Labelled photos from "plantvillage", an image-classification folder in litchi1058-web/RAG. The possible labels are: apple brown spot, apple normal, apple black spot.

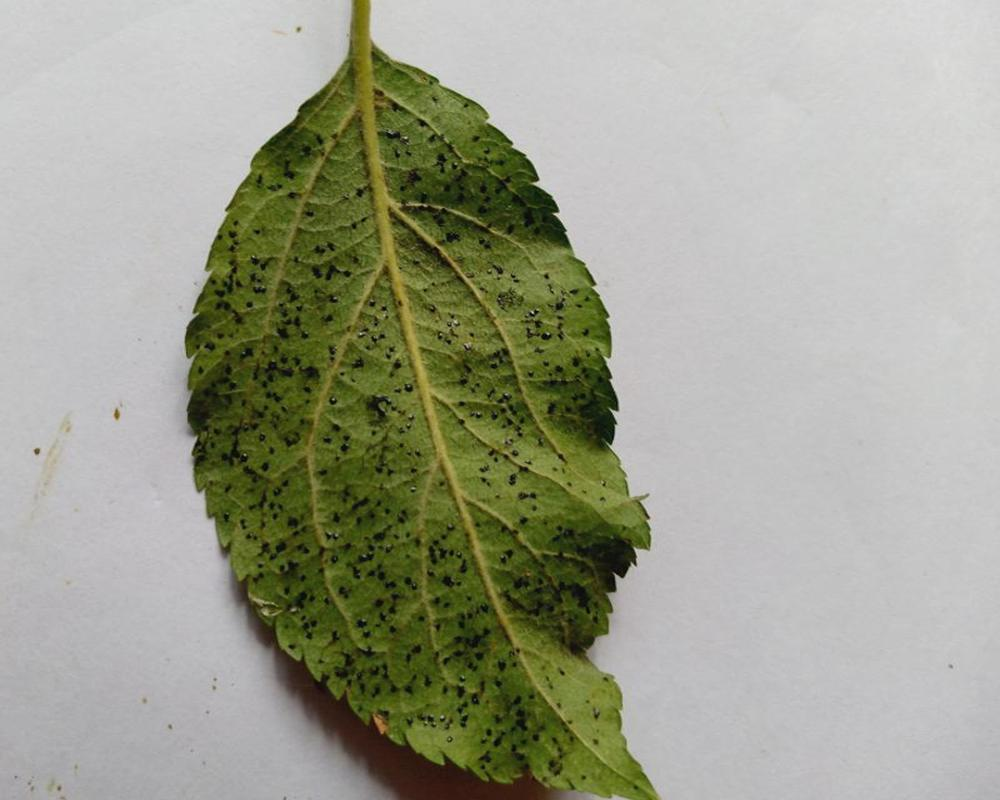
Label: apple black spot

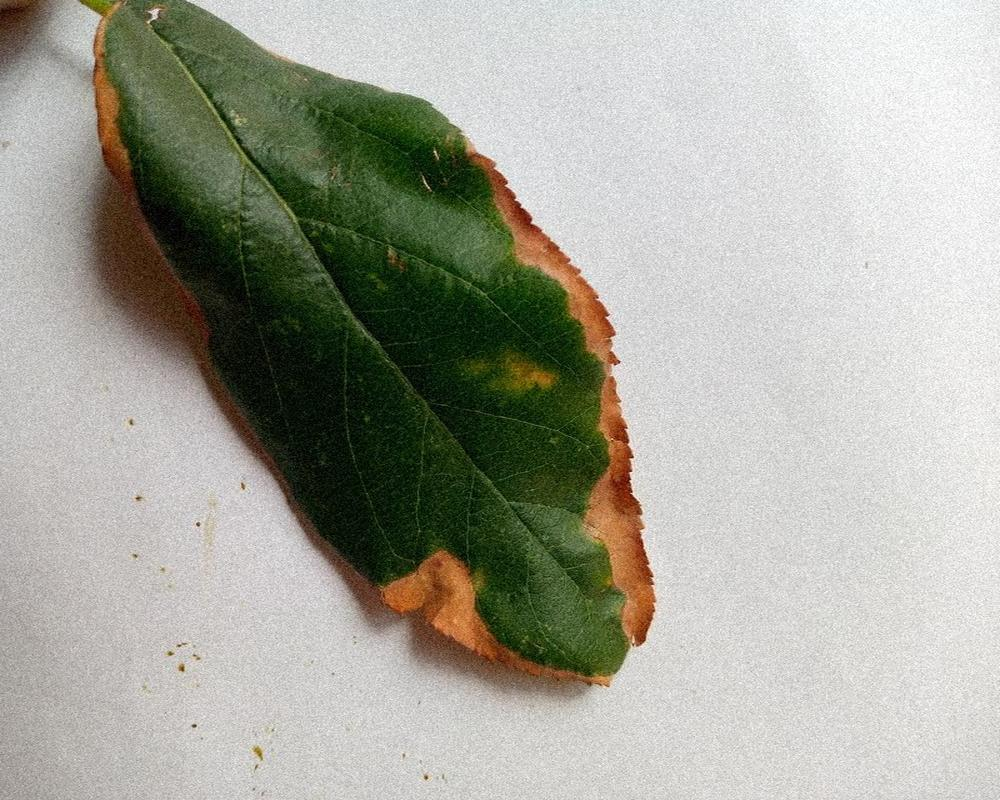
Label: apple brown spot

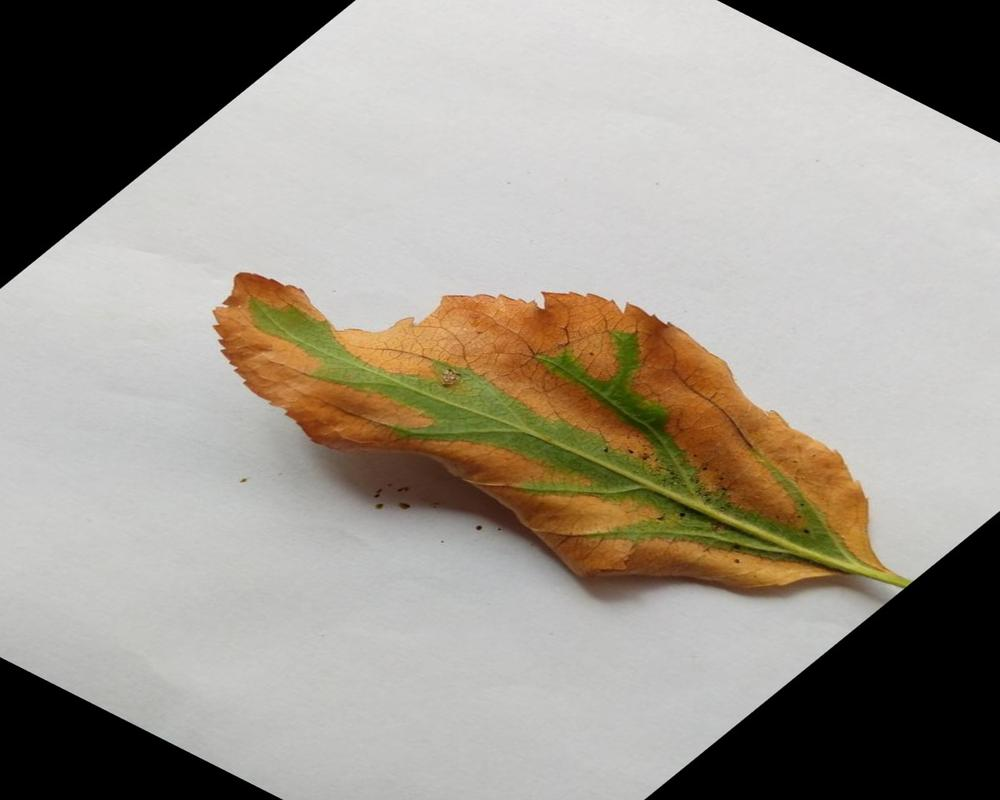
Label: apple brown spot

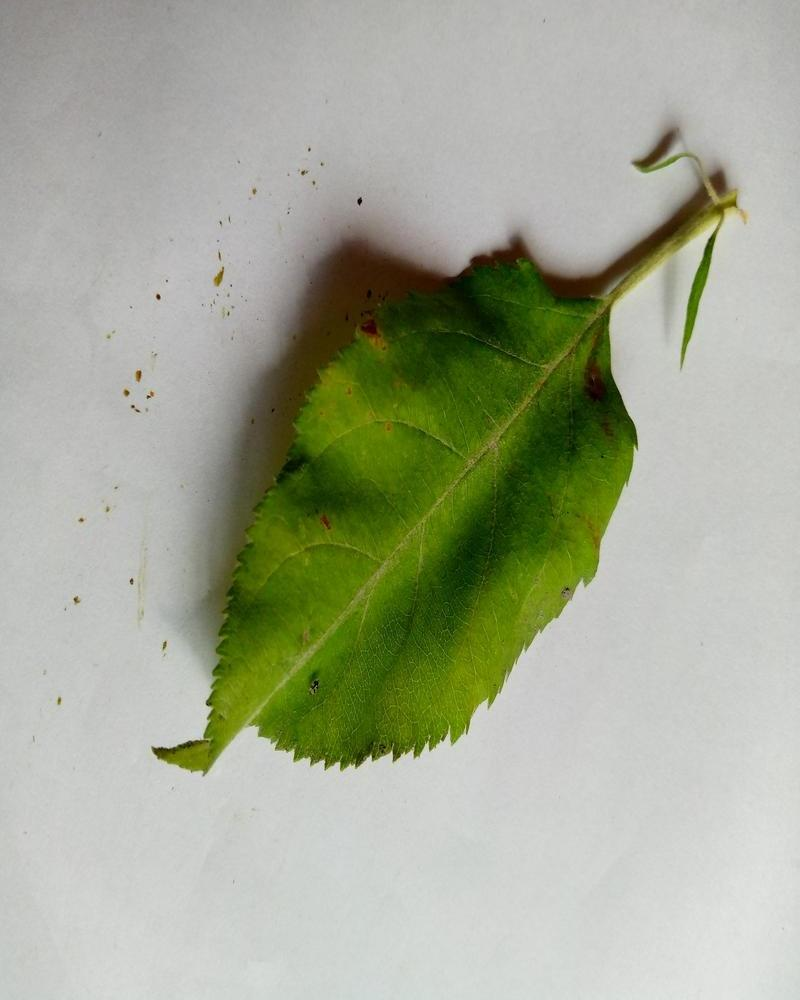
Label: apple normal

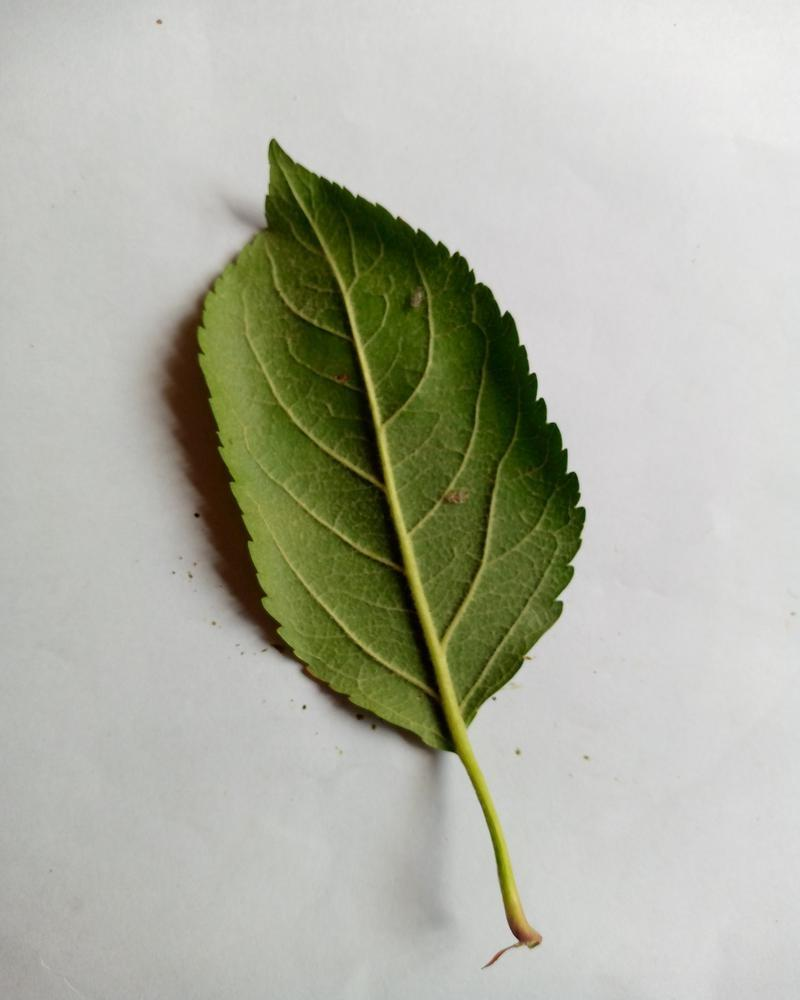
Label: apple normal

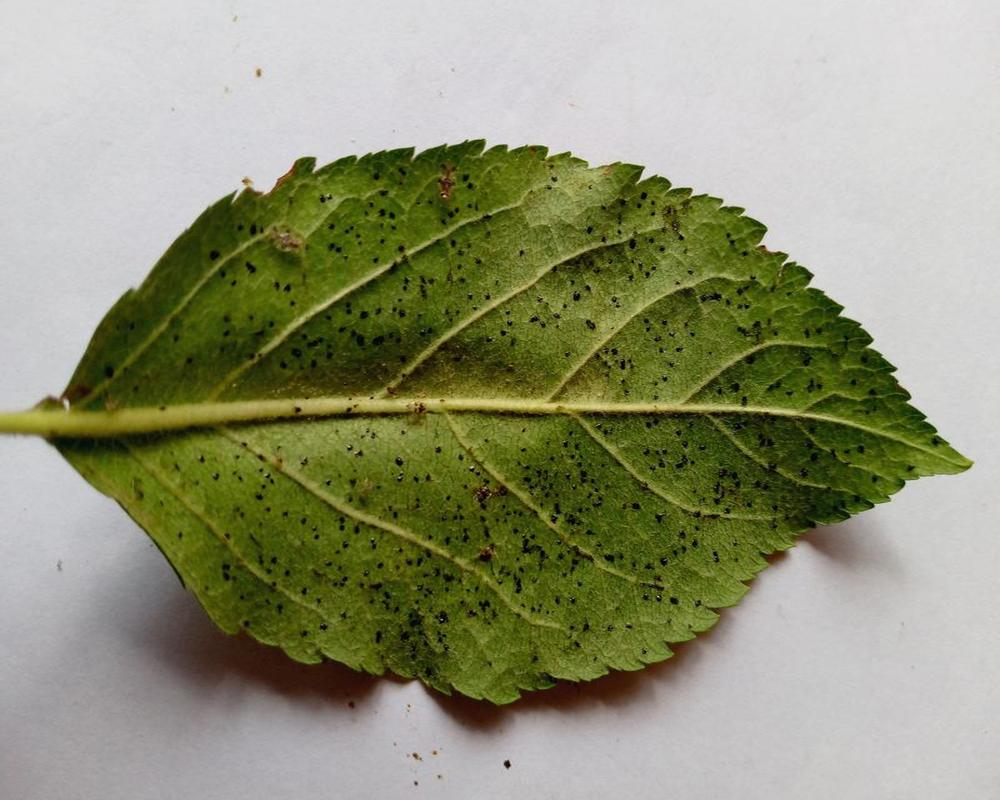
Label: apple black spot
